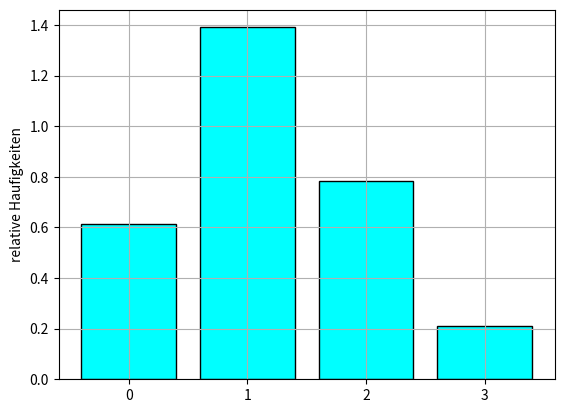

Reproduce this figure in Python.
import random

import numpy as np
import matplotlib.pyplot as plt

'''
Die Zufallsgröße Y ist gegeben durch

P (X = 1) = 0.4, P (Y = 2) = 0.6.

(a) Experiment: Man generiert 3 zufällige Werte für Y. Sei Z die Zufallsgröße die anzeigt wie oft die 2 unter diesen 3 Werten auftaucht (z.B. [2,1, 1] → Z = 1; [1, 1, 1] → Z = 0 usw.)

Man generiere 2000 zufällige Werte für die Zufallsgröße Z. Man gebe jeden möglichen Wert von Z und die entsprechende relative hfg an mit print -> hat die relative Hfg.= ...")).

(B) man gebe die theoretische wharscheinlichkeitsverteilung von Z an  dh alle theoretische werte die Z annehmen kann und die entsprechenden Wahrscheinlichkeiten zb mit print()
annehmen kann und die entsprechenden Wahrscheinlichkeiten, zB. mit print (f" P (Z=. ..)=...").

(c) Man zeichne das Histogramm der relativen Häufigkeiten von den 2000 simulierten Werten für Z.

(d) Man schätze die Wahrscheinlichkeit P({Z = 0} oder {Z = 3}) und gebe den theoretischen Wert an für P({Z = 0} oder {Z = 3}).
'''

y_values = [1, 2]
p_y = [0.4, 0.6]
Z = [0, 1, 2, 3]
N = 2000
count_2 = 0
count_0 = 0
count_1 = 0
count_3 = 0
simulated_values = []
for _ in range(N):
    count = 0
    D = np.random.choice(y_values, p=p_y, size=3, replace=True)
    for value in D:
        if value == 2:
            count += 1
        if count == 0:
            count_0 += 1
        if count == 1:
            count_1 += 1
        if count == 2:
            count_2 += 1
        if count == 3:
            count_3 += 1
    simulated_values.append(count)

counts = [count_0, count_1, count_2, count_3]
print(f"Z = 0 Relative Haufigkeiten: {count_0 / N}")
print(f"Z = 1 Relative Haufigkeeiten: {count_1 / N}")
print(f"Z = 2 Relative Haufigkeiten: {count_2 / N}")
print(f"Z = 3 Relative Haufigkeeiten: {count_3 / N}")

relative_frequencies = [count_0 / N, count_1 / N, count_2 / N, count_3 / N]

# Plot a bar chart with relative frequencies
plt.bar(Z, relative_frequencies, width=0.8, color="cyan", edgecolor="black")
# Set plot attributes
plt.grid()
plt.xlabel("")
plt.ylabel("relative Haufigkeiten")
plt.title("")
# Set x-axis ticks
plt.xticks(range(0, 4))
# Display the plot
plt.show()

probability_0 = np.mean(simulated_values == 0)
probability_3 = np.mean(simulated_values == 3)
simulated_probability = probability_0 + probability_3
print(f"Simulated probability P(Z=0 oder Z = 3) : {simulated_probability}")

print(f"Theoretische Whk: P(Z = 0) {0.4 ** 3}")
print(f"Theoretische Whk: P(Z = 3) {0.6 ** 3}")
th_probability = 0.4 * 3 + 0.6 * 3

print(f"Theoretische Whk: P(Z=0 oder Z = 3): {th_probability}")

th_probability_0 = 0.4 ** 3
th_probability_3 = 0.6 ** 3
# 2,1,2, 2,2,1 1,2,2
th_probability_2 = 0.6 * 0.4 * 0.6 + 0.6 * 0.6 * 0.4 + 0.4 * 0.6 * 0.6
th_probability_1 = 1 - (th_probability_2 + th_probability_3 + th_probability_0)
whk_verteilung = [th_probability_0,th_probability_1,th_probability_2,th_probability_3]
for i in range(len(Z)):
    print(f"P(Z = {Z[i]}) = {whk_verteilung[i]}")